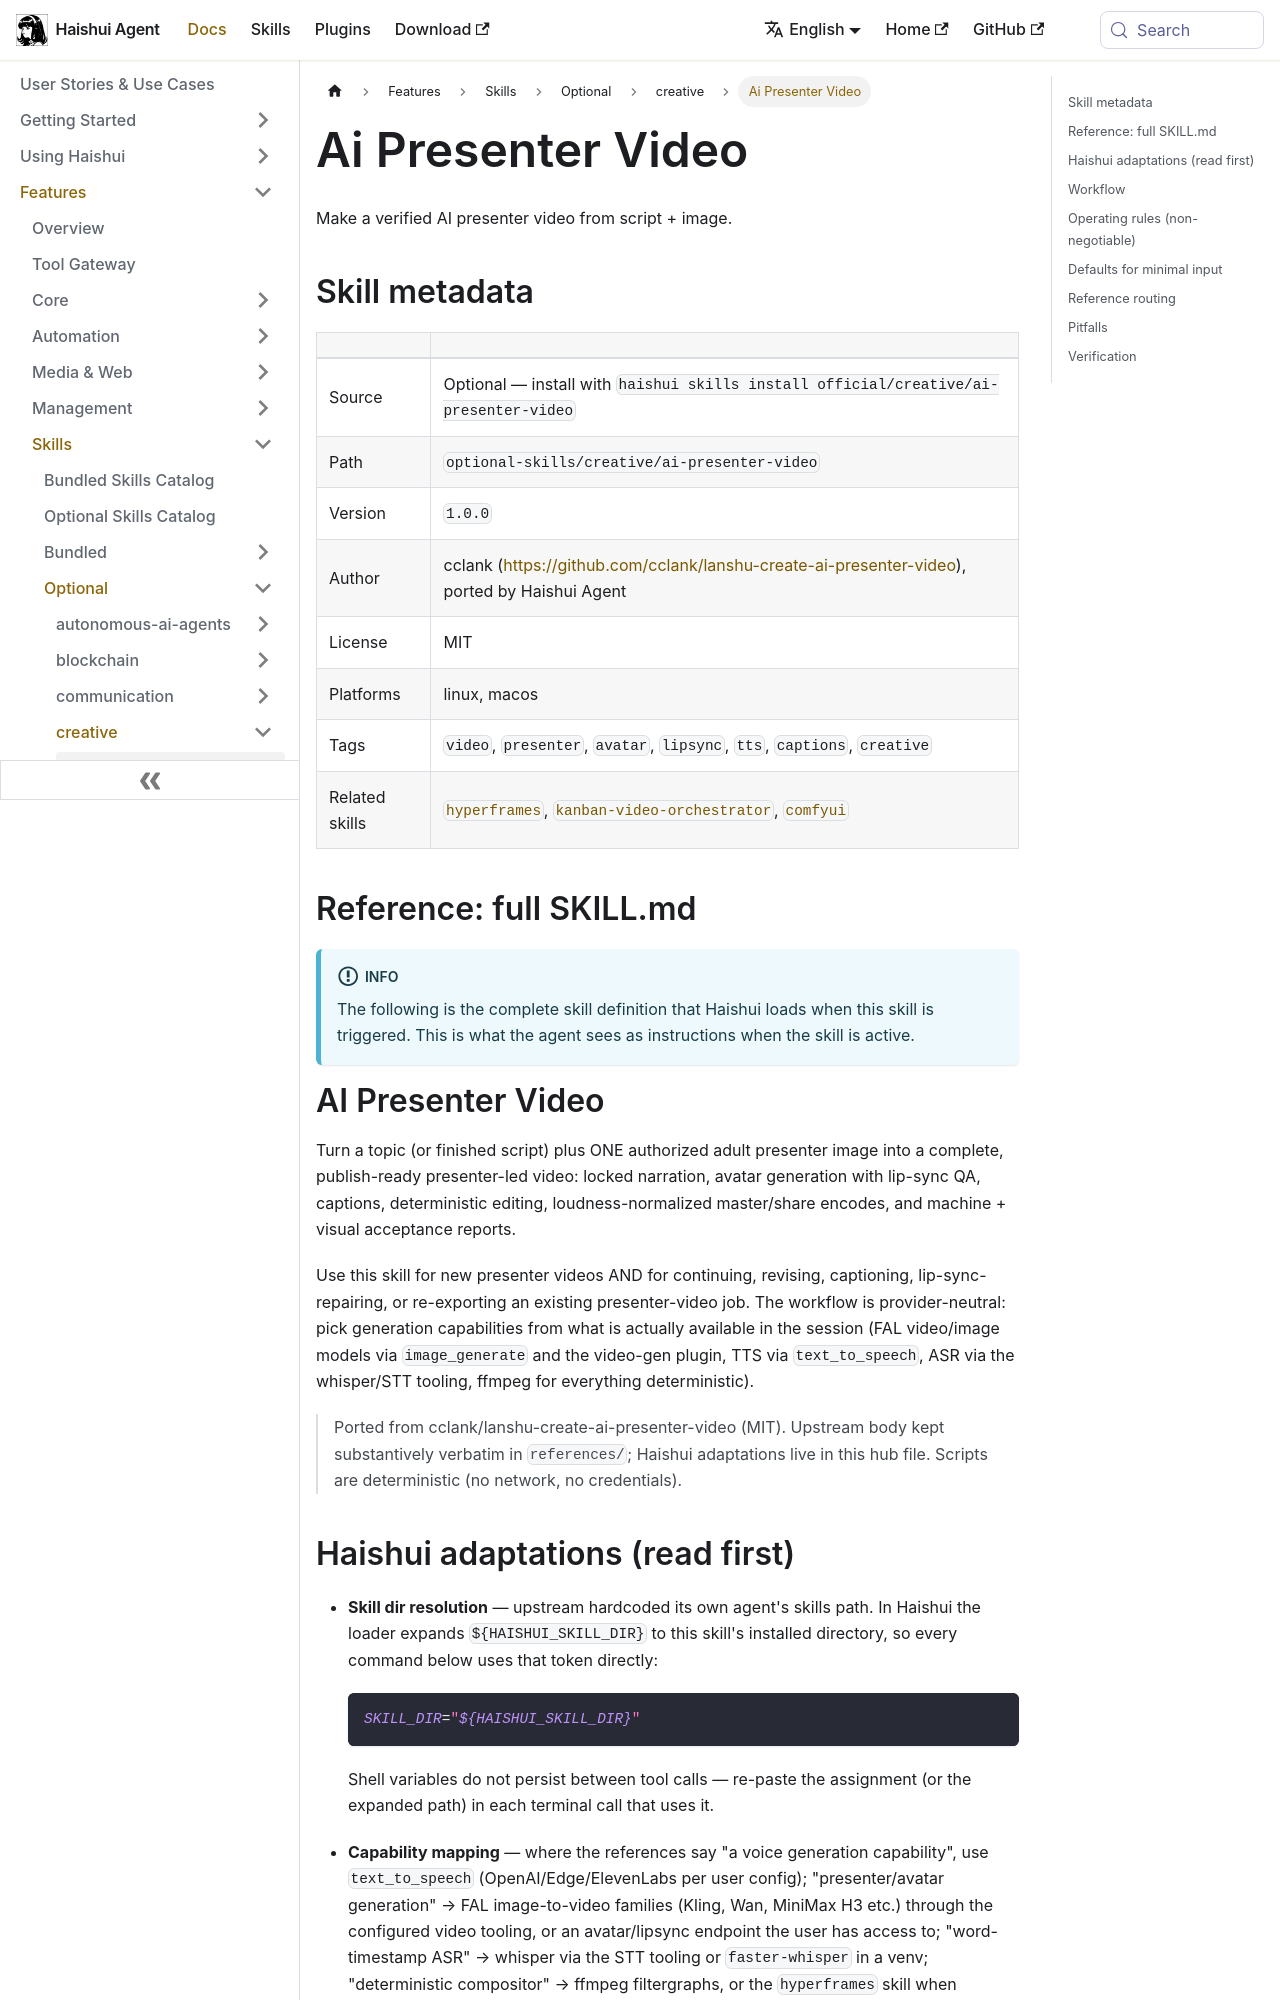

repository: aiqinghaiwork163/haishui-agent · page: docs/user-guide/skills/optional/creative/creative-ai-presenter-video/index.html · generator: docusaurus

---
title: "Ai Presenter Video — Make a verified AI presenter video from script + image"
sidebar_label: "Ai Presenter Video"
description: "Make a verified AI presenter video from script + image"
---

{/* This page is auto-generated from the skill's SKILL.md by website/scripts/generate-skill-docs.py. Edit the source SKILL.md, not this page. */}

# Ai Presenter Video

Make a verified AI presenter video from script + image.

## Skill metadata

| | |
|---|---|
| Source | Optional — install with `haishui skills install official/creative/ai-presenter-video` |
| Path | `optional-skills/creative/ai-presenter-video` |
| Version | `1.0.0` |
| Author | cclank (https://github.com/cclank/lanshu-create-ai-presenter-video), ported by Haishui Agent |
| License | MIT |
| Platforms | linux, macos |
| Tags | `video`, `presenter`, `avatar`, `lipsync`, `tts`, `captions`, `creative` |
| Related skills | [`hyperframes`](../../optional/creative/creative-hyperframes.md), [`kanban-video-orchestrator`](../../optional/creative/creative-kanban-video-orchestrator.md), [`comfyui`](../../optional/creative/creative-comfyui.md) |

## Reference: full SKILL.md

:::info
The following is the complete skill definition that Haishui loads when this skill is triggered. This is what the agent sees as instructions when the skill is active.
:::

# AI Presenter Video

Turn a topic (or finished script) plus ONE authorized adult presenter image
into a complete, publish-ready presenter-led video: locked narration, avatar
generation with lip-sync QA, captions, deterministic editing, loudness-normalized
master/share encodes, and machine + visual acceptance reports.

Use this skill for new presenter videos AND for continuing, revising,
captioning, lip-sync-repairing, or re-exporting an existing presenter-video
job. The workflow is provider-neutral: pick generation capabilities from what
is actually available in the session (FAL video/image models via
`image_generate` and the video-gen plugin, TTS via `text_to_speech`, ASR via
the whisper/STT tooling, ffmpeg for everything deterministic).

> Ported from cclank/lanshu-create-ai-presenter-video (MIT). Upstream body
> kept substantively verbatim in `references/`; Haishui adaptations live in
> this hub file. Scripts are deterministic (no network, no credentials).
